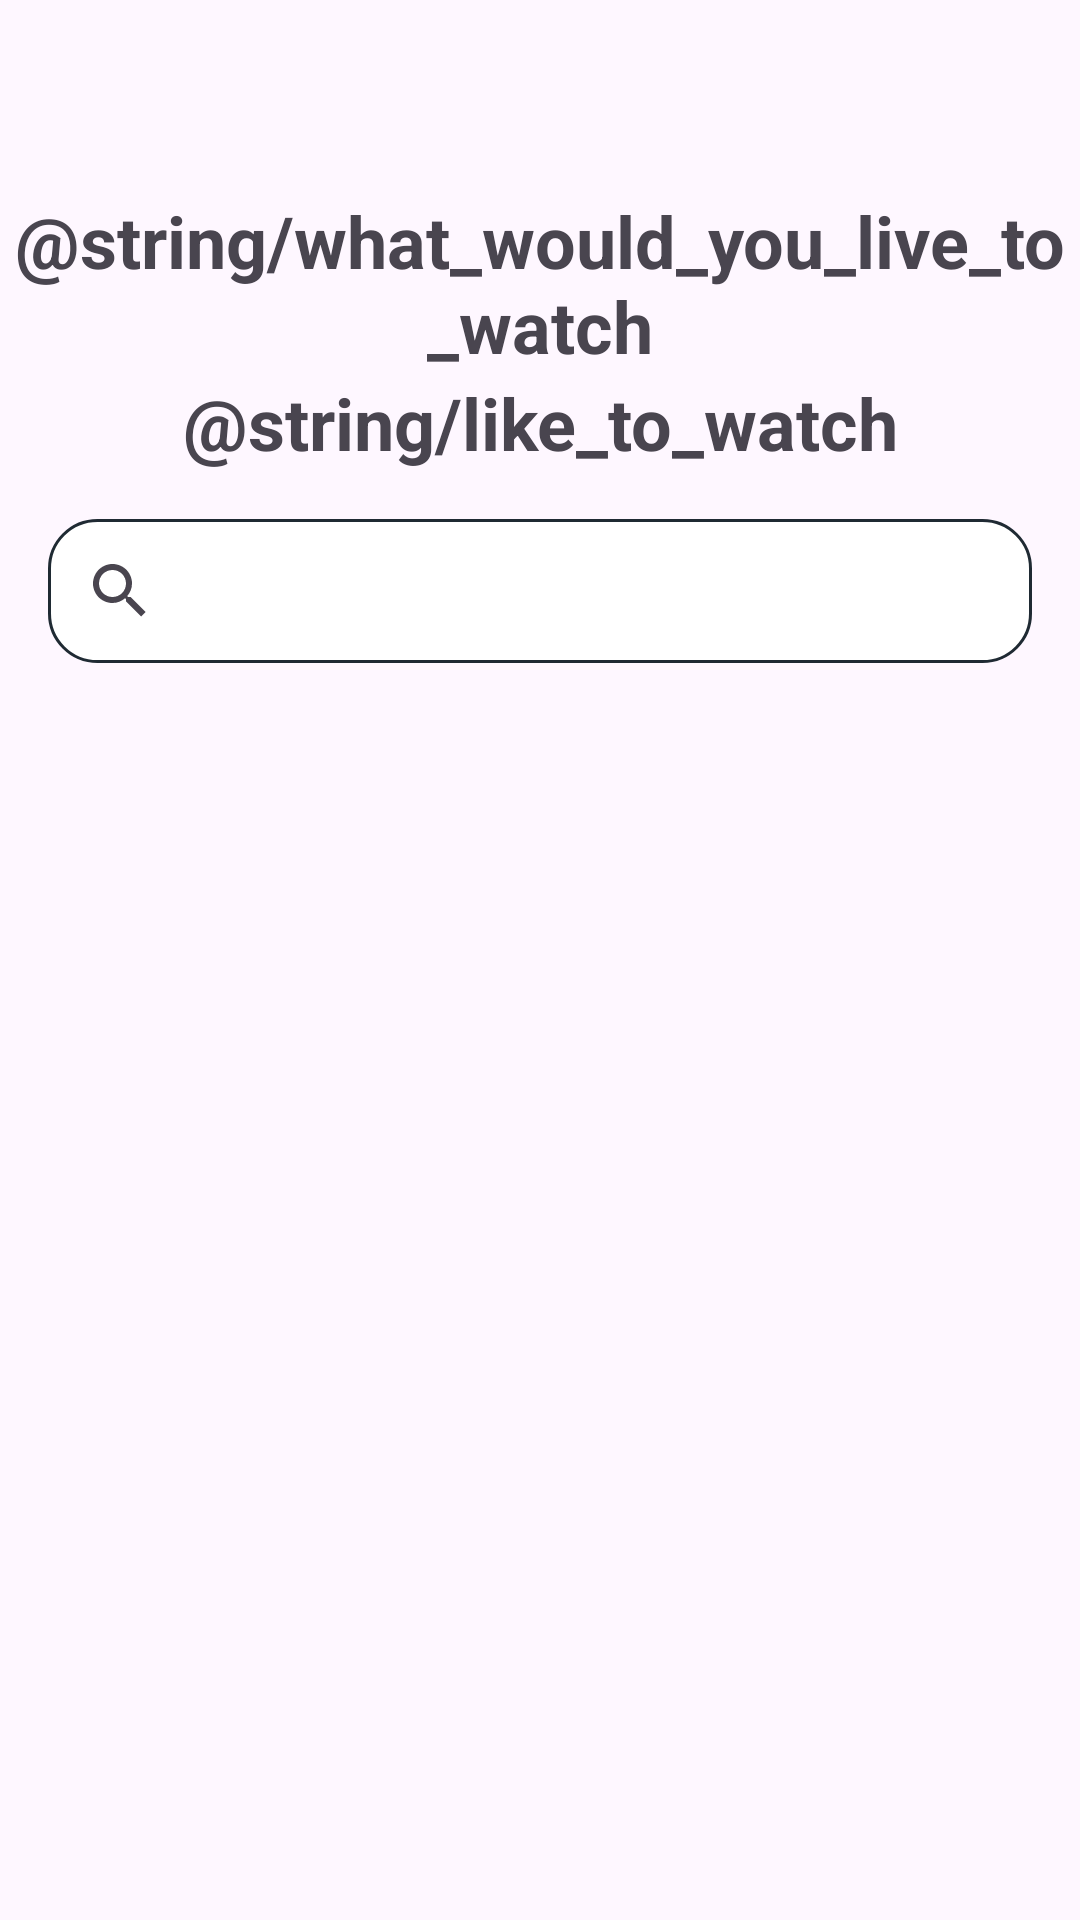

Produce the Android XML layout that renders to this screen, including the resource entries it uses.
<!-- AndroidManifest.xml: application theme Theme.MyMovie -->
<!-- res/layout/fragment_movie.xml -->
<?xml version="1.0" encoding="utf-8"?>
<androidx.coordinatorlayout.widget.CoordinatorLayout xmlns:app="http://schemas.android.com/apk/res-auto"
    xmlns:tools="http://schemas.android.com/tools"
    xmlns:android="http://schemas.android.com/apk/res/android"
    android:layout_width="match_parent"
    android:layout_height="match_parent"
    tools:context=".ui.movie.MoviesFragment"
    >
    <com.google.android.material.appbar.AppBarLayout
        android:layout_width="match_parent"
        android:layout_height="?actionBarSize">

    </com.google.android.material.appbar.AppBarLayout>
    <androidx.constraintlayout.widget.ConstraintLayout
        android:layout_width="match_parent"
        android:layout_height="match_parent"
        app:layout_behavior="com.google.android.material.appbar.AppBarLayout$ScrollingViewBehavior">

        <TextView
            android:id="@+id/tvTitle"
            android:layout_width="match_parent"
            android:layout_height="wrap_content"
            android:text="@string/what_would_you_live_to_watch"
            app:layout_constraintTop_toTopOf="parent"
            android:textSize="@dimen/text_heading_1x"
            android:textStyle="bold"
            android:gravity="center"/>
        <TextView
            android:id="@+id/tvTitle1"
            android:layout_width="match_parent"
            android:layout_height="wrap_content"
            android:text="@string/like_to_watch"
            app:layout_constraintTop_toBottomOf="@id/tvTitle"
            android:textSize="@dimen/text_heading_1x"
            android:textStyle="bold"
            android:gravity="center"/>
        <SearchView
            android:id="@+id/searchMovie"
            android:layout_width="match_parent"
            android:layout_height="wrap_content"
            app:layout_constraintTop_toBottomOf="@id/tvTitle1"
            android:background="@drawable/bg_release_year"
            android:layout_margin="@dimen/margin_medium_2"
            android:autofillHints="Search"
            android:defaultFocusHighlightEnabled="false"/>

        <androidx.recyclerview.widget.RecyclerView
            android:id="@+id/rvMovies"
            android:layout_marginTop="@dimen/margin_medium"
            android:layout_width="match_parent"
            android:layout_height="0dp"
            app:layout_constraintTop_toBottomOf="@id/searchMovie"
            app:layout_constraintBottom_toBottomOf="parent"/>


    </androidx.constraintlayout.widget.ConstraintLayout>
</androidx.coordinatorlayout.widget.CoordinatorLayout>
<!-- resources referenced by this layout -->
<resources>
  <dimen name="margin_medium">8dp</dimen>
  <dimen name="margin_medium_2">16dp</dimen>
  <dimen name="text_heading_1x">24sp</dimen>
  <!-- drawable bg_release_year (drawable) -->
  <?xml version="1.0" encoding="utf-8"?>
  <shape xmlns:android="http://schemas.android.com/apk/res/android">
      <solid android:color="@color/white"/>
      <corners android:radius="@dimen/margin_medium_2"/>
      <stroke android:color="@color/colorPrimaryLight" android:width="1dp"/>
  </shape>
  <style name="Theme.MyMovie" parent="Base.Theme.MyMovie" />
  <color name="white">#FFFFFFFF</color>
  <color name="colorPrimaryLight">#1f2a33</color>
  <style name="Base.Theme.MyMovie" parent="Theme.Material3.DayNight.NoActionBar">
          
          
          <item name="colorPrimary">@color/colorPrimary</item>
          <item name="colorPrimaryDark">@color/colorPrimaryDark</item>
          <item name="colorAccent">@color/colorAccent</item>
          <item name="android:statusBarColor">@color/colorPrimaryDark</item>
      </style>
  <color name="colorPrimary">#1f2532</color>
  <color name="colorPrimaryDark">#161c24</color>
  <color name="colorAccent">#e7b943</color>
</resources>
